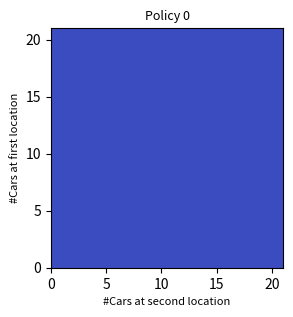

Python code for this plot: (Note: this script raises an exception after producing the figure.)
import numpy as np
import matplotlib
import matplotlib.pyplot as plt
from matplotlib import cm
from scipy.stats import poisson

MAX_CARS = 20
MAX_CARS_MOVE = 5
GAMMA = 0.9  # discount factor
EXPECTED_REQUEST = [3, 4]
EXPECTED_RETURN = [3, 2]
RENTAL_CREDIT = 10
MOVING_COST = 2
POISSON_UPPER_BOUND = 11
actions = np.arange(-MAX_CARS_MOVE, MAX_CARS_MOVE + 1)
poisson_dict = dict()


def poisson_probability(n, poisson_lambda):
    global poisson_dict
    key = n * 10 + poisson_lambda
    if key not in poisson_dict:
        poisson_dict[key] = poisson.pmf(n, poisson_lambda)

    return poisson_dict[key]


def expected_return(state, action, state_value):
    exp_return = 0
    # total moving cost
    # exp_return -= abs(action) * MOVING_COST
    NO_CARS_FIRST_LOC = min(MAX_CARS, state[0] - action)
    NO_CARS_SECOND_LOC = min(MAX_CARS, state[1] + action)

    for no_requests_first_loc in range(POISSON_UPPER_BOUND):
        for no_requests_second_loc in range(POISSON_UPPER_BOUND):
            no_cars_first_loc = NO_CARS_FIRST_LOC
            no_cars_second_loc = NO_CARS_SECOND_LOC

            request_prob = poisson_probability(no_requests_first_loc, EXPECTED_REQUEST[
                                               0]) * poisson_probability(no_requests_second_loc, EXPECTED_REQUEST[1])

            no_valid_requests_first_loc = min(no_cars_first_loc, no_requests_first_loc)
            no_valid_requests_second_loc = min(no_cars_second_loc, no_requests_second_loc)

            reward = (no_valid_requests_first_loc + no_valid_requests_second_loc) * RENTAL_CREDIT
            reward -= abs(action) * MOVING_COST
            no_cars_first_loc -= no_valid_requests_first_loc
            no_cars_second_loc -= no_valid_requests_second_loc

            """
            for no_returns_first_loc in range(POISSON_UPPER_BOUND):
                for no_returns_second_loc in range(POISSON_UPPER_BOUND):

                    return_prob = poisson_probability(no_returns_first_loc, EXPECTED_RETURN[
                                                      0]) * poisson_probability(no_returns_second_loc, EXPECTED_RETURN[1])
                    no_cars_first_loc = min(MAX_CARS, no_cars_first_loc + no_returns_first_loc)
                    no_cars_second_loc = min(MAX_CARS, no_cars_second_loc + no_returns_second_loc)
                    exp_return += request_prob * return_prob * (reward + GAMMA * state_value[no_cars_first_loc, no_cars_second_loc])
                    """
            no_returns_first_loc = EXPECTED_RETURN[0]
            no_returns_second_loc = EXPECTED_RETURN[1]
            no_cars_first_loc = min(MAX_CARS, no_cars_first_loc + no_returns_first_loc)
            no_cars_second_loc = min(MAX_CARS, no_cars_second_loc + no_returns_second_loc)
            exp_return += request_prob * (reward + GAMMA * state_value[no_cars_first_loc, no_cars_second_loc])

    return exp_return


def policy_iteration(theta):
    state_value = np.zeros((MAX_CARS + 1, MAX_CARS + 1))
    policy = np.zeros((MAX_CARS + 1, MAX_CARS + 1), np.int8)

    iter_count = 0
    fig = plt.figure(figsize=(10.5, 7))
    fig.subplots_adjust(wspace=0.25, hspace=0.25)
    # axes = axes.flatten()
    while True:
        if iter_count < 5:
            # Policy Evaluation
            ax = fig.add_subplot(2, 3, iter_count + 1)
            ax.pcolor(policy, cmap=cm.coolwarm)
            ax.set_title('Policy {}'.format(iter_count), fontsize=9)
            ax.set_xlabel('#Cars at second location', fontsize=8)
            ax.set_ylabel('#Cars at first location', fontsize=8)

        while True:
            old_value = state_value.copy()
            for i in range(MAX_CARS + 1):
                for j in range(MAX_CARS + 1):
                    state_value[i, j] = expected_return([i, j], policy[i, j], state_value)
            delta = np.max(abs(old_value - state_value))
            print('max value change {}'.format(delta))
            if delta < theta:
                break

        # Policy Improvement
        policy_stable = True
        for i in range(MAX_CARS + 1):
            for j in range(MAX_CARS + 1):
                old_action = policy[i, j]
                action_values = []
                for action in actions:
                    if 0 <= action <= i or -j <= action <= 0:
                        action_values.append(expected_return([i, j], action, state_value))
                    else:
                        action_values.append(-np.inf)
                policy[i, j] = actions[np.argmax(action_values)]
                if policy_stable and old_action != policy[i, j]:
                    policy_stable = False
        if policy_stable:
            ax = fig.add_subplot(2, 3, 6, projection='3d')
            X = np.arange(MAX_CARS + 1)
            Y = np.arange(MAX_CARS + 1)
            X, Y = np.meshgrid(X, Y)
            Z = state_value
            surf = ax.plot_surface(X, Y, Z, cmap=cm.coolwarm)
            ax.set_title('Optimal value', fontsize=9)
            ax.set_xlabel('#Cars at second location', fontsize=8)
            ax.set_ylabel('#Cars at first location', fontsize=8)

            plt.show()
            break

        iter_count += 1

    return state_value, policy


if __name__ == '__main__':
    theta = 1e-4
    optimal_state_value, optimal_policy = policy_iteration(theta)
